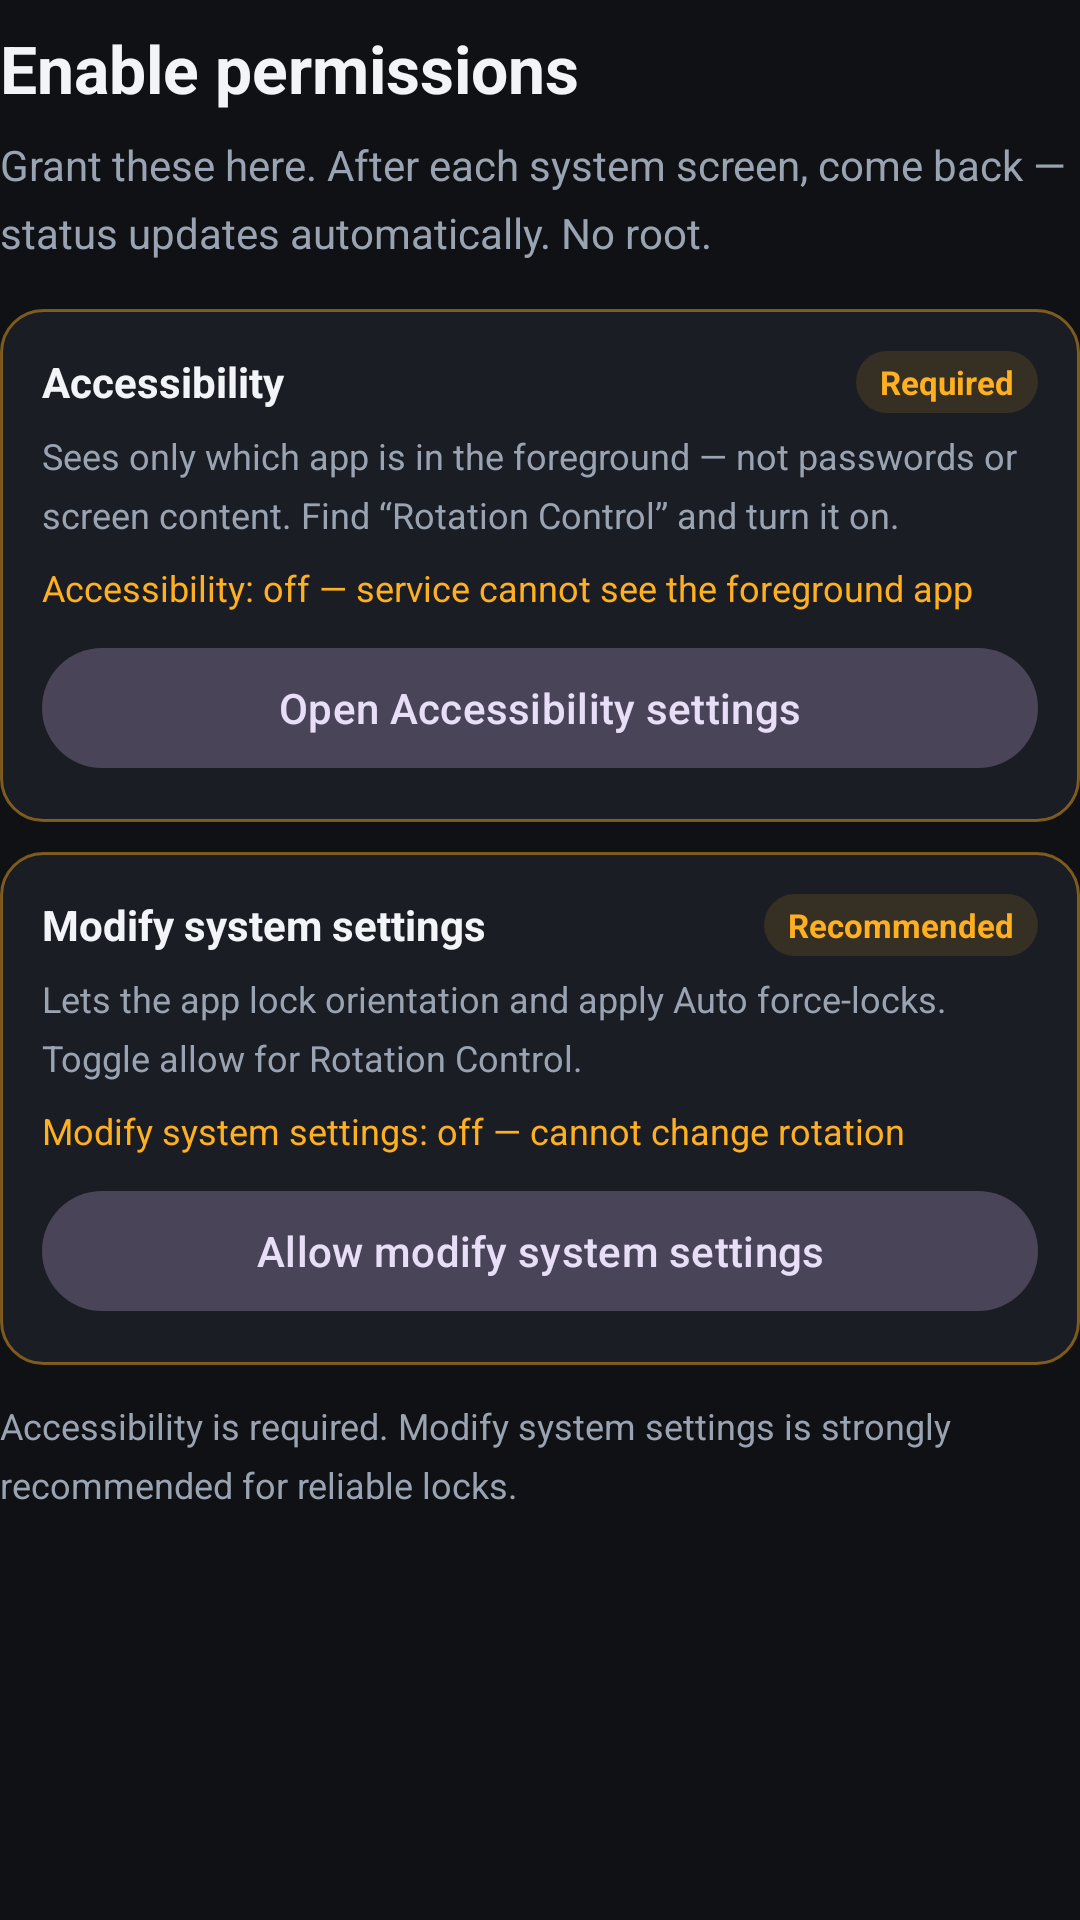

Write the Android layout XML for this screen, with the resource values it uses.
<!-- AndroidManifest.xml: application theme Theme.RotationControl -->
<!-- res/layout/onboard_page_permissions.xml -->
<?xml version="1.0" encoding="utf-8"?>
<ScrollView xmlns:android="http://schemas.android.com/apk/res/android"
    xmlns:app="http://schemas.android.com/apk/res-auto"
    android:layout_width="match_parent"
    android:layout_height="match_parent"
    android:fillViewport="true">

    <LinearLayout
        android:layout_width="match_parent"
        android:layout_height="wrap_content"
        android:orientation="vertical"
        android:paddingTop="8dp"
        android:paddingBottom="8dp">

        <TextView
            android:layout_width="match_parent"
            android:layout_height="wrap_content"
            android:text="@string/onboard_2_title"
            android:textColor="@color/text_primary"
            android:textSize="22sp"
            android:textStyle="bold" />

        <TextView
            android:layout_width="match_parent"
            android:layout_height="wrap_content"
            android:layout_marginTop="8dp"
            android:lineSpacingMultiplier="1.35"
            android:text="@string/onboard_2_body"
            android:textColor="@color/text_secondary"
            android:textSize="14sp" />

        
        <LinearLayout
            android:id="@+id/card_a11y"
            android:layout_width="match_parent"
            android:layout_height="wrap_content"
            android:layout_marginTop="16dp"
            android:background="@drawable/bg_onboard_card_warn"
            android:orientation="vertical"
            android:padding="14dp">

            <LinearLayout
                android:layout_width="match_parent"
                android:layout_height="wrap_content"
                android:gravity="center_vertical"
                android:orientation="horizontal">

                <TextView
                    android:layout_width="0dp"
                    android:layout_height="wrap_content"
                    android:layout_weight="1"
                    android:text="@string/onboard_2_a11y_title"
                    android:textColor="@color/text_primary"
                    android:textSize="14sp"
                    android:textStyle="bold" />

                <TextView
                    android:id="@+id/pill_a11y"
                    android:layout_width="wrap_content"
                    android:layout_height="wrap_content"
                    android:background="@drawable/bg_onboard_pill"
                    android:paddingHorizontal="8dp"
                    android:paddingVertical="3dp"
                    android:text="@string/onboard_required"
                    android:textColor="@color/status_warn"
                    android:textSize="11sp"
                    android:textStyle="bold" />
            </LinearLayout>

            <TextView
                android:layout_width="match_parent"
                android:layout_height="wrap_content"
                android:layout_marginTop="6dp"
                android:lineSpacingMultiplier="1.35"
                android:text="@string/onboard_2_a11y_body"
                android:textColor="@color/text_secondary"
                android:textSize="12sp" />

            <TextView
                android:id="@+id/status_a11y"
                android:layout_width="match_parent"
                android:layout_height="wrap_content"
                android:layout_marginTop="8dp"
                android:text="@string/status_accessibility_off"
                android:textColor="@color/status_warn"
                android:textSize="12sp" />

            <com.google.android.material.button.MaterialButton
                android:id="@+id/btn_grant_a11y"
                style="@style/Widget.Material3.Button.TonalButton"
                android:layout_width="match_parent"
                android:layout_height="wrap_content"
                android:layout_marginTop="8dp"
                android:text="@string/open_accessibility" />
        </LinearLayout>

        
        <LinearLayout
            android:id="@+id/card_write"
            android:layout_width="match_parent"
            android:layout_height="wrap_content"
            android:layout_marginTop="10dp"
            android:background="@drawable/bg_onboard_card_warn"
            android:orientation="vertical"
            android:padding="14dp">

            <LinearLayout
                android:layout_width="match_parent"
                android:layout_height="wrap_content"
                android:gravity="center_vertical"
                android:orientation="horizontal">

                <TextView
                    android:layout_width="0dp"
                    android:layout_height="wrap_content"
                    android:layout_weight="1"
                    android:text="@string/onboard_2_write_title"
                    android:textColor="@color/text_primary"
                    android:textSize="14sp"
                    android:textStyle="bold" />

                <TextView
                    android:id="@+id/pill_write"
                    android:layout_width="wrap_content"
                    android:layout_height="wrap_content"
                    android:background="@drawable/bg_onboard_pill"
                    android:paddingHorizontal="8dp"
                    android:paddingVertical="3dp"
                    android:text="@string/onboard_recommended"
                    android:textColor="@color/status_warn"
                    android:textSize="11sp"
                    android:textStyle="bold" />
            </LinearLayout>

            <TextView
                android:layout_width="match_parent"
                android:layout_height="wrap_content"
                android:layout_marginTop="6dp"
                android:lineSpacingMultiplier="1.35"
                android:text="@string/onboard_2_write_body"
                android:textColor="@color/text_secondary"
                android:textSize="12sp" />

            <TextView
                android:id="@+id/status_write"
                android:layout_width="match_parent"
                android:layout_height="wrap_content"
                android:layout_marginTop="8dp"
                android:text="@string/status_write_off"
                android:textColor="@color/status_warn"
                android:textSize="12sp" />

            <com.google.android.material.button.MaterialButton
                android:id="@+id/btn_grant_write"
                style="@style/Widget.Material3.Button.TonalButton"
                android:layout_width="match_parent"
                android:layout_height="wrap_content"
                android:layout_marginTop="8dp"
                android:text="@string/open_write_settings" />
        </LinearLayout>

        <TextView
            android:id="@+id/perm_hint"
            android:layout_width="match_parent"
            android:layout_height="wrap_content"
            android:layout_marginTop="12dp"
            android:lineSpacingMultiplier="1.35"
            android:text="@string/onboard_2_hint"
            android:textColor="@color/text_secondary"
            android:textSize="12sp" />
    </LinearLayout>
</ScrollView>
<!-- resources referenced by this layout -->
<resources>
  <color name="status_warn">#FFFFB020</color>
  <color name="text_primary">#FFF2F4F8</color>
  <color name="text_secondary">#FF9AA3B2</color>
  <!-- drawable bg_onboard_card_warn (drawable) -->
  <?xml version="1.0" encoding="utf-8"?>
  <shape xmlns:android="http://schemas.android.com/apk/res/android"
      android:shape="rectangle">
      <solid android:color="@color/surface" />
      <stroke
          android:width="1dp"
          android:color="#73FFB020" />
      <corners android:radius="14dp" />
  </shape>
  <!-- drawable bg_onboard_pill (drawable) -->
  <?xml version="1.0" encoding="utf-8"?>
  <shape xmlns:android="http://schemas.android.com/apk/res/android"
      android:shape="rectangle">
      <solid android:color="#1FFFB020" />
      <corners android:radius="999dp" />
  </shape>
  <string name="onboard_2_a11y_body">Sees only which app is in the foreground — not passwords or screen content. Find “Rotation Control” and turn it on.</string>
  <string name="onboard_2_a11y_title">Accessibility</string>
  <string name="onboard_2_body">Grant these here. After each system screen, come back — status updates automatically. No root.</string>
  <string name="onboard_2_hint">Accessibility is required. Modify system settings is strongly recommended for reliable locks.</string>
  <string name="onboard_2_title">Enable permissions</string>
  <string name="onboard_2_write_body">Lets the app lock orientation and apply Auto force-locks. Toggle allow for Rotation Control.</string>
  <string name="onboard_2_write_title">Modify system settings</string>
  <string name="onboard_recommended">Recommended</string>
  <string name="onboard_required">Required</string>
  <string name="open_accessibility">Open Accessibility settings</string>
  <string name="open_write_settings">Allow modify system settings</string>
  <string name="status_accessibility_off">Accessibility: off — service cannot see the foreground app</string>
  <string name="status_write_off">Modify system settings: off — cannot change rotation</string>
  <style name="Theme.RotationControl" parent="Theme.Material3.Dark.NoActionBar">
          <item name="colorPrimary">@color/accent</item>
          <item name="colorSecondary">@color/accent</item>
          <item name="android:statusBarColor">@color/bg</item>
          <item name="android:navigationBarColor">@color/bg</item>
          <item name="android:windowBackground">@color/bg</item>
          <item name="colorSurface">@color/surface</item>
          <item name="android:textColorPrimary">@color/text_primary</item>
          <item name="android:textColorSecondary">@color/text_secondary</item>
      </style>
  <color name="surface">#FF1A1D24</color>
  <color name="accent">#FF5B9DFF</color>
  <color name="bg">#FF0F1115</color>
</resources>
